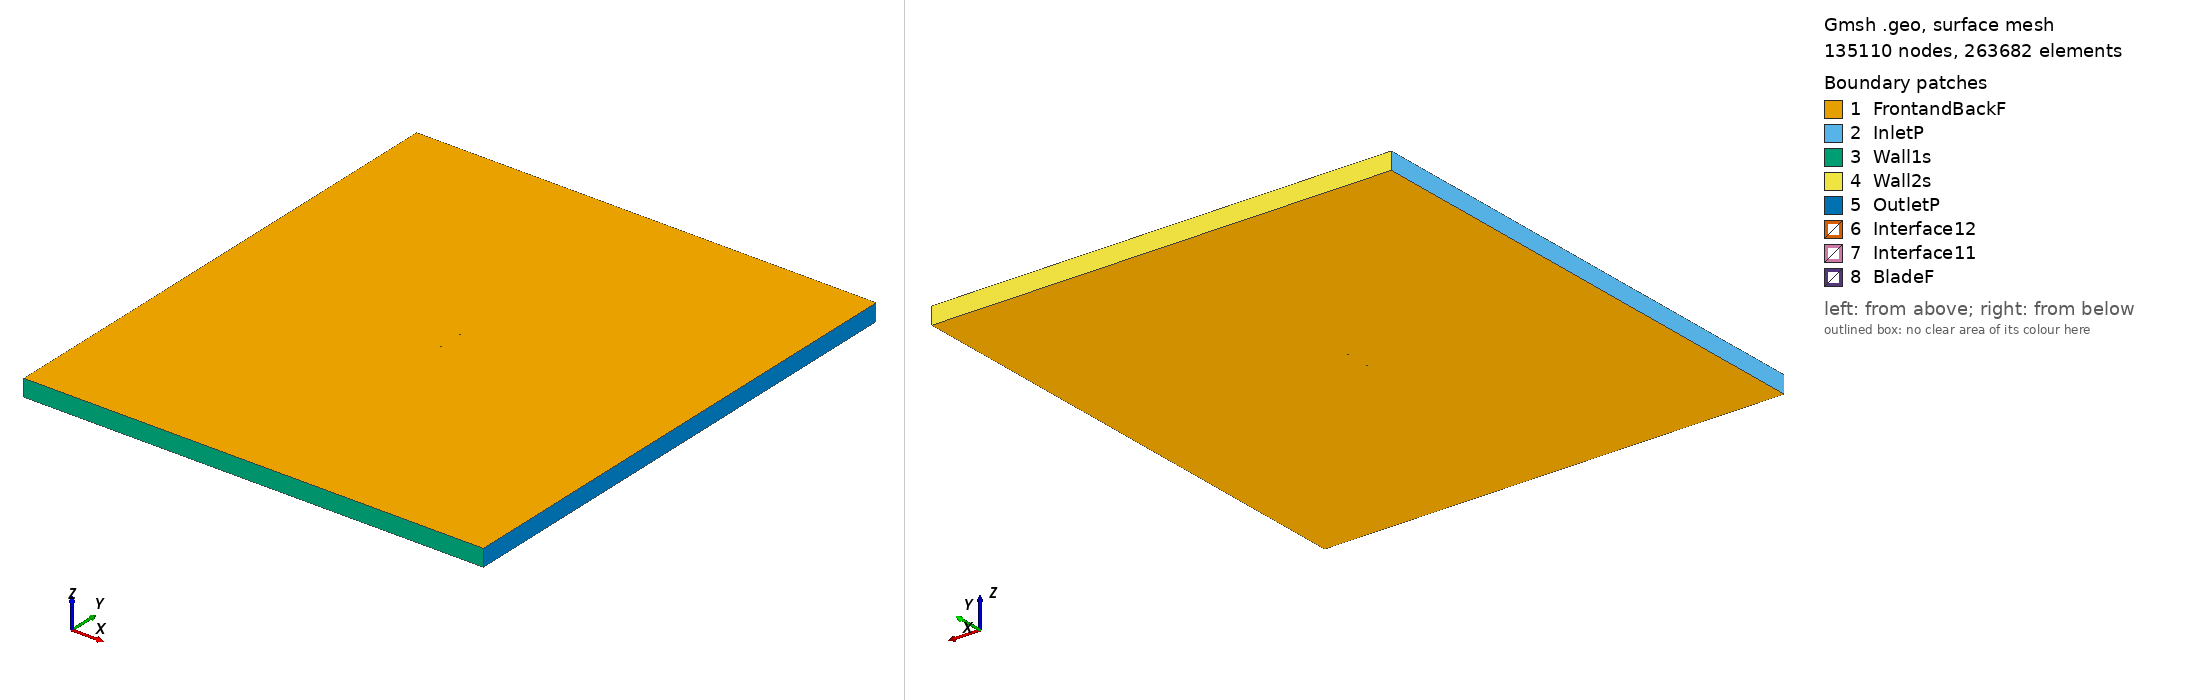

Gmsh geometry script, surface-meshed: 135110 nodes, 263682 surface elements. Boundary patches (legend numbers): 1 FrontandBackF, 2 InletP, 3 Wall1s, 4 Wall2s, 5 OutletP, 6 Interface12, 7 Interface11, 8 BladeF. Left view from above one corner, right view from below the opposite corner. Legend entries are the model's physical surfaces. The drawing asked Gmsh for element sizes between 1% and 20% of the model's largest extent; the script's own settings can give other sizes.

=== usa98_tsr2_0.51544_aoa_4.7532.geo (drawn) ===
SetFactory("OpenCASCADE");

Point(1) = {0.074865, 0.723942, 0, 1.0};
Point(2) = {0.060353, 0.730434, 0, 1.0};
Point(3) = {0.045703, 0.735265, 0, 1.0};
Point(4) = {0.031028, 0.739796, 0, 1.0};
Point(5) = {0.016316, 0.743879, 0, 1.0};
Point(6) = {0.001529, 0.747066, 0, 1.0};
Point(7) = {-0.013345, 0.749205, 0, 1.0};
Point(8) = {-0.028331, 0.750000, 0, 1.0};
Point(9) = {-0.043453, 0.749150, 0, 1.0};
Point(10) = {-0.058762, 0.746058, 0, 1.0};
Point(11) = {-0.066547, 0.742942, 0, 1.0};
Point(12) = {-0.070495, 0.740712, 0, 1.0};
Point(13) = {-0.074742, 0.734894, 0, 1.0};
Point(14) = {-0.071428, 0.729501, 0, 1.0};
Point(15) = {-0.067734, 0.728667, 0, 1.0};
Point(16) = {-0.060241, 0.728270, 0, 1.0};
Point(17) = {-0.045212, 0.727998, 0, 1.0};
Point(18) = {-0.030108, 0.728624, 0, 1.0};
Point(19) = {-0.014986, 0.729474, 0, 1.0};
Point(20) = {0.000112, 0.730024, 0, 1.0};
Point(21) = {0.015147, 0.729828, 0, 1.0};
Point(22) = {0.030133, 0.729033, 0, 1.0};
Point(23) = {0.045057, 0.727491, 0, 1.0};
Point(24) = {0.059906, 0.725053, 0, 1.0};
Point(25) = {0.074742, 0.722464, 0, 1.0};
Point(26) = {-0.074865, -0.723942, 0, 1.0};
Point(27) = {-0.060353, -0.730434, 0, 1.0};
Point(28) = {-0.045703, -0.735265, 0, 1.0};
Point(29) = {-0.031028, -0.739796, 0, 1.0};
Point(30) = {-0.016316, -0.743879, 0, 1.0};
Point(31) = {-0.001529, -0.747066, 0, 1.0};
Point(32) = {0.013345, -0.749205, 0, 1.0};
Point(33) = {0.028331, -0.750000, 0, 1.0};
Point(34) = {0.043453, -0.749150, 0, 1.0};
Point(35) = {0.058762, -0.746058, 0, 1.0};
Point(36) = {0.066547, -0.742942, 0, 1.0};
Point(37) = {0.070495, -0.740712, 0, 1.0};
Point(38) = {0.074742, -0.734894, 0, 1.0};
Point(39) = {0.071428, -0.729501, 0, 1.0};
Point(40) = {0.067734, -0.728667, 0, 1.0};
Point(41) = {0.060241, -0.728270, 0, 1.0};
Point(42) = {0.045212, -0.727998, 0, 1.0};
Point(43) = {0.030108, -0.728624, 0, 1.0};
Point(44) = {0.014986, -0.729474, 0, 1.0};
Point(45) = {-0.000112, -0.730024, 0, 1.0};
Point(46) = {-0.015147, -0.729828, 0, 1.0};
Point(47) = {-0.030133, -0.729033, 0, 1.0};
Point(48) = {-0.045057, -0.727491, 0, 1.0};
Point(49) = {-0.059906, -0.725053, 0, 1.0};
Point(50) = {-0.074742, -0.722464, 0, 1.0};

// Lines: first blade (splines 1-4)
Spline(1) = {1:25};
Spline(2) = {25,1};

// Lines: second blade (splines 5-8)
Spline(3) = {26:50};
Spline(4) = {50,26};

// Outer domain (points 20001-4 and lines)
Point(51) = {-13.50000000, -15.00000000, 0, 1.0};
Point(52) = {-13.50000000, 15.00000000, 0, 1.0};
Point(53) = {13.50000000, 15.00000000, 0, 1.0};
Point(54) = {13.50000000, -15.00000000, 0, 1.0};
Line(11) = {51, 52};
Line(12) = {52, 53};
Line(13) = {53, 54};
Line(14) = {51, 54};

// Interface (between moving and stationary domain) (circles)
Circle(9) = {0, 0, 0, 0.80000000, 0, 2*Pi};
Circle(10) = {0, 0, 0, 0.80000000, 0, 2*Pi};

// Loops collect Lines/Splines/etc (blade1, blade2, domain, first circle)
Line Loop(1) = {1:2};
Line Loop(2) = {3:4};
Line Loop(3) = {11,12,13,-14};
Line Loop(4) = {9};

// BooleanDifference cuts out the circle/interface from the domain
Plane Surface(1) = {3};
Plane Surface(2) = {4};
BooleanDifference{ Surface{1}; Delete;}{ Surface{2}; Delete;}

// This one cuts out the blades from the inner circle/interface
Line Loop(6) = {10};
Plane Surface(5) = {6};
Plane Surface(6) = {1};
Plane Surface(7) = {2};
BooleanDifference{ Surface{5}; Delete;}{ Surface{6,7}; Delete;}

// extrude to 3rd dimension
Extrude {0, 0, 1} {Surface{1}; Surface{5}; Layers{1}; Recombine;}

// Physical Surfaces are the named boundaries (patches)
Physical Surface("Interface11") = {12};
Physical Surface("Interface12") = {10};

// sides of domain
Physical Surface("InletP") = {6};
Physical Surface("OutletP") = {9};

// top and bottom of domain
Physical Surface("Wall1s") = {7};
Physical Surface("Wall2s") = {8};

// Check FrontandBackF by ensuring there is nothing in the 3rd dimension
Physical Surface("FrontandBackF") = {1,11,5,17};
Physical Surface("BladeF") = {13:16};
Physical Volume("Turbine") = {2};
Physical Volume("Farfield") = {1};

// settings for airfoil boundary layer
Field[1] = BoundaryLayer;
Field[1].EdgesList = {1:4};
Field[1].hwall_n = 1e-3;
Field[1].thickness = 1.5e-2;
Field[1].ratio = 1.05;
Field[1].Quads = 1;
BoundaryLayer Field = 1;

// control points for mesh (blade and interface)
// floor((arc length / 1.5mm)/ 2) -> Transfinite Line
Transfinite Line {1,3} = 103 Using Progression 1;
Transfinite Line {2,4} = 2 Using Progression 1;
Transfinite Line {9, 15} = 800 Using Progression 1;

// For more information on gmsh syntax, visit http://gmsh.info/doc/texinfo/gmsh.html
